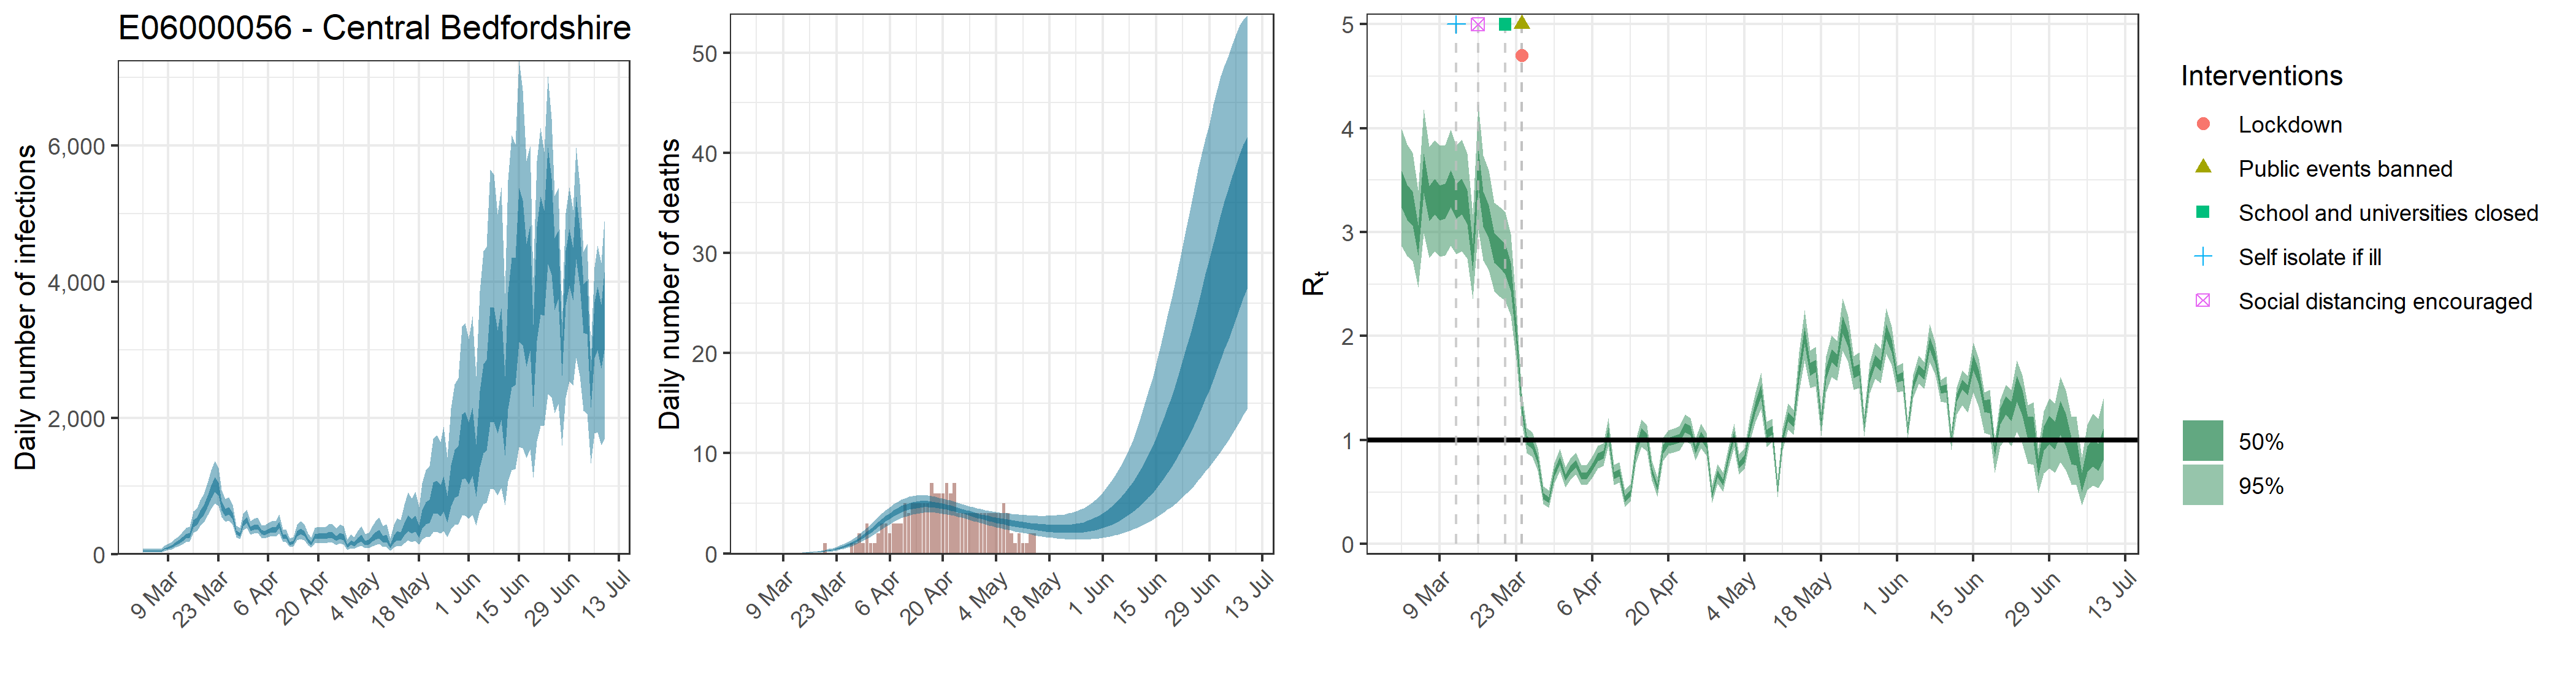

Source data for this figure (header and first rows):
, date, country, reported_cases, predicted_cases, cases_min, cases_max, cases_min2, cases_max2, reported_deaths, estimated_deaths, deaths_min, deaths_max, deaths_min2, deaths_max2, rt, rt_min, rt_max, rt_min2, rt_max2
1, 2020-03-02, E06000056 - Central Bedfordshire, 0, 47.89, 25.27, 83.26, 37.25, 56.38, 0, 4.78917003850641e-14, 2.52709163085382e-14, 8.32643007654302e-14, 3.72512090158076e-14, 5.63820168097612e-14, 3.42, 2.864, 3.99, 3.234, 3.59
2, 2020-03-03, E06000056 - Central Bedfordshire, 0, 47.89, 25.27, 83.26, 37.25, 56.38, 0, 0, 0, 0, 0, 0, 3.296, 2.768, 3.843, 3.12, 3.456
3, 2020-03-04, E06000056 - Central Bedfordshire, 0, 47.89, 25.27, 83.26, 37.25, 56.38, 0, 1.6607660972938e-05, 8.81653063983885e-06, 2.82391777747325e-05, 1.30581880039172e-05, 1.9315798629224e-05, 3.236, 2.721, 3.764, 3.065, 3.393
4, 2020-03-05, E06000056 - Central Bedfordshire, 0, 47.89, 25.27, 83.26, 37.25, 56.38, 0, 0.0001084, 5.75667588836536e-05, 0.0001844, 8.52622863785179e-05, 0.0001261, 2.924, 2.467, 3.404, 2.773, 3.063
5, 2020-03-06, E06000056 - Central Bedfordshire, 0, 47.89, 25.27, 83.26, 37.25, 56.38, 0, 0.000404, 0.0002144, 0.0006869, 0.0003176, 0.0004698, 3.576, 2.99, 4.182, 3.378, 3.757
6, 2020-03-07, E06000056 - Central Bedfordshire, 0, 47.89, 25.27, 83.26, 37.25, 56.38, 0, 0.001191, 0.0006325, 0.002026, 0.0009367, 0.001386, 3.282, 2.755, 3.823, 3.107, 3.443
7, 2020-03-08, E06000056 - Central Bedfordshire, 0, 83.61, 50.42, 131.1, 69.01, 95.51, 0, 0.002691, 0.001429, 0.004576, 0.002116, 0.00313, 3.347, 2.816, 3.885, 3.171, 3.513
8, 2020-03-09, E06000056 - Central Bedfordshire, 0, 99.2, 60.15, 154.2, 81.97, 113.1, 0, 0.005315, 0.002822, 0.009037, 0.004179, 0.006182, 3.29, 2.762, 3.832, 3.114, 3.451
9, 2020-03-10, E06000056 - Central Bedfordshire, 2, 121, 74.78, 185.7, 100.6, 137.7, 0, 0.009313, 0.004946, 0.01583, 0.007324, 0.01083, 3.305, 2.778, 3.839, 3.131, 3.467
10, 2020-03-11, E06000056 - Central Bedfordshire, 1, 153.2, 96.96, 230.1, 128.3, 173.3, 0, 0.01528, 0.008128, 0.02594, 0.01202, 0.01776, 3.424, 2.873, 3.987, 3.243, 3.597
11, 2020-03-12, E06000056 - Central Bedfordshire, 0, 181.8, 117.7, 266.1, 154.2, 204.7, 0, 0.02329, 0.01244, 0.03946, 0.01835, 0.02707, 3.303, 2.787, 3.832, 3.133, 3.465
12, 2020-03-13, E06000056 - Central Bedfordshire, 3, 227, 149.5, 327.9, 194, 254.2, 0, 0.03398, 0.01825, 0.05732, 0.02682, 0.03946, 3.346, 2.82, 3.889, 3.17, 3.511
13, 2020-03-14, E06000056 - Central Bedfordshire, 0, 271, 182.2, 385.6, 233.3, 302.6, 0, 0.04763, 0.02585, 0.07977, 0.03773, 0.05527, 3.242, 2.744, 3.758, 3.077, 3.402
14, 2020-03-15, E06000056 - Central Bedfordshire, 5, 284.4, 194.4, 402.4, 245.9, 317.7, 0, 0.06487, 0.03553, 0.1077, 0.05161, 0.07512, 2.762, 2.354, 3.171, 2.627, 2.886
15, 2020-03-16, E06000056 - Central Bedfordshire, 0, 452.7, 314.9, 628.2, 395.5, 504.7, 0, 0.08635, 0.04792, 0.142, 0.06901, 0.09984, 3.611, 3.023, 4.227, 3.419, 3.802
16, 2020-03-17, E06000056 - Central Bedfordshire, 0, 491.1, 344.5, 676.9, 431.2, 544.4, 0, 0.1129, 0.0636, 0.1831, 0.09084, 0.1303, 3.223, 2.726, 3.741, 3.054, 3.388
17, 2020-03-18, E06000056 - Central Bedfordshire, 6, 582.3, 414, 791.3, 512.4, 643.6, 0, 0.1457, 0.08347, 0.2327, 0.118, 0.1674, 3.106, 2.632, 3.597, 2.943, 3.263
18, 2020-03-19, E06000056 - Central Bedfordshire, 4, 655.8, 472.2, 881.9, 579.3, 722.2, 0, 0.1855, 0.1087, 0.2913, 0.1513, 0.2127, 2.852, 2.431, 3.285, 2.704, 2.993
19, 2020-03-20, E06000056 - Central Bedfordshire, 2, 783.5, 567.2, 1047, 696.6, 861.5, 1, 0.2341, 0.1402, 0.3619, 0.1929, 0.2674, 2.804, 2.382, 3.24, 2.656, 2.944
20, 2020-03-21, E06000056 - Central Bedfordshire, 3, 922.1, 670.6, 1233, 822.5, 1015, 0, 0.2934, 0.1797, 0.4448, 0.2444, 0.3334, 2.746, 2.338, 3.193, 2.592, 2.886
21, 2020-03-22, E06000056 - Central Bedfordshire, 6, 1032, 752.1, 1375, 918.7, 1135, 0, 0.3655, 0.2303, 0.544, 0.3071, 0.4128, 2.575, 2.197, 2.981, 2.436, 2.703
22, 2020-03-23, E06000056 - Central Bedfordshire, 10, 961.9, 713, 1269, 862.6, 1052, 0, 0.4527, 0.2939, 0.6641, 0.3842, 0.5084, 2.026, 1.772, 2.29, 1.932, 2.118
23, 2020-03-24, E06000056 - Central Bedfordshire, 8, 723.7, 548.6, 946.4, 652.6, 785.5, 0, 0.5581, 0.3709, 0.8066, 0.4782, 0.6259, 1.308, 1.162, 1.453, 1.257, 1.361
24, 2020-03-25, E06000056 - Central Bedfordshire, 6, 621.4, 475, 807.9, 561.2, 672.3, 0, 0.685, 0.464, 0.9724, 0.5935, 0.764, 0.9961, 0.8742, 1.115, 0.9553, 1.037
25, 2020-03-26, E06000056 - Central Bedfordshire, 8, 645.2, 493.8, 839.8, 582.5, 698.1, 0, 0.8355, 0.5791, 1.164, 0.731, 0.9272, 0.959, 0.8376, 1.076, 0.9191, 0.999
26, 2020-03-27, E06000056 - Central Bedfordshire, 12, 565.8, 435.1, 733.2, 511.5, 609.9, 1, 1.013, 0.715, 1.385, 0.892, 1.119, 0.8096, 0.7034, 0.9202, 0.7732, 0.845
27, 2020-03-28, E06000056 - Central Bedfordshire, 10, 328.6, 249.1, 427.1, 297.3, 356.3, 1, 1.218, 0.873, 1.643, 1.078, 1.343, 0.465, 0.3839, 0.5575, 0.4349, 0.4922
28, 2020-03-29, E06000056 - Central Bedfordshire, 5, 295.1, 223.3, 386.8, 266.1, 319.6, 2, 1.451, 1.052, 1.924, 1.292, 1.593, 0.4233, 0.3475, 0.5125, 0.3945, 0.4501
29, 2020-03-30, E06000056 - Central Bedfordshire, 11, 455.9, 350.8, 594.2, 413.9, 492.3, 1, 1.71, 1.255, 2.232, 1.531, 1.873, 0.6822, 0.584, 0.7824, 0.6493, 0.7136
30, 2020-03-31, E06000056 - Central Bedfordshire, 16, 506.7, 390.7, 659.6, 458.6, 546.7, 3, 1.99, 1.471, 2.569, 1.79, 2.17, 0.8068, 0.7008, 0.9154, 0.7709, 0.842
31, 2020-04-01, E06000056 - Central Bedfordshire, 19, 377.6, 290.2, 491.7, 342.4, 409.5, 1, 2.286, 1.707, 2.923, 2.071, 2.488, 0.6397, 0.5461, 0.7383, 0.6077, 0.6707
32, 2020-04-02, E06000056 - Central Bedfordshire, 22, 400.3, 306.6, 523.3, 361.9, 433.8, 1, 2.59, 1.954, 3.292, 2.358, 2.815, 0.7158, 0.6159, 0.8211, 0.6822, 0.7489
33, 2020-04-03, E06000056 - Central Bedfordshire, 14, 412, 313, 539.3, 371.6, 446.4, 2, 2.896, 2.204, 3.65, 2.645, 3.138, 0.7766, 0.6707, 0.8833, 0.7413, 0.8115
34, 2020-04-04, E06000056 - Central Bedfordshire, 12, 332, 248.5, 438, 298, 361.7, 3, 3.196, 2.45, 3.998, 2.928, 3.453, 0.657, 0.566, 0.7595, 0.6235, 0.6881
35, 2020-04-05, E06000056 - Central Bedfordshire, 17, 318.5, 234.6, 425, 285, 348, 3, 3.484, 2.693, 4.331, 3.198, 3.756, 0.6596, 0.565, 0.7632, 0.6247, 0.6924
36, 2020-04-06, E06000056 - Central Bedfordshire, 19, 341.7, 252.1, 457.6, 305.2, 372.3, 2, 3.752, 2.921, 4.63, 3.451, 4.038, 0.7422, 0.6415, 0.8474, 0.708, 0.775
37, 2020-04-07, E06000056 - Central Bedfordshire, 19, 367, 268.6, 490.6, 326.9, 400.7, 3, 3.997, 3.135, 4.904, 3.687, 4.297, 0.8372, 0.728, 0.9442, 0.801, 0.8739
38, 2020-04-08, E06000056 - Central Bedfordshire, 16, 360.3, 260.5, 484.6, 320.9, 394.6, 3, 4.215, 3.335, 5.146, 3.898, 4.523, 0.8593, 0.7484, 0.9676, 0.8225, 0.8967
39, 2020-04-09, E06000056 - Central Bedfordshire, 16, 434.7, 311.7, 588.5, 386.2, 476.7, 3, 4.403, 3.507, 5.349, 4.082, 4.719, 1.075, 0.9403, 1.21, 1.029, 1.121
40, 2020-04-10, E06000056 - Central Bedfordshire, 18, 261.1, 182.6, 359, 228.9, 287.5, 5, 4.562, 3.658, 5.515, 4.232, 4.886, 0.6619, 0.5666, 0.7638, 0.6297, 0.693
41, 2020-04-11, E06000056 - Central Bedfordshire, 14, 266.3, 184.2, 372.2, 232.7, 294.7, 4, 4.689, 3.786, 5.641, 4.355, 5.018, 0.6867, 0.5935, 0.7881, 0.6523, 0.7186
42, 2020-04-12, E06000056 - Central Bedfordshire, 18, 163.3, 108.1, 236.1, 140.3, 182.7, 5, 4.786, 3.886, 5.732, 4.462, 5.114, 0.4322, 0.3557, 0.5236, 0.4034, 0.4588
43, 2020-04-13, E06000056 - Central Bedfordshire, 9, 177.7, 118, 253.7, 153.1, 198.9, 5, 4.854, 3.96, 5.791, 4.534, 5.18, 0.4896, 0.4075, 0.5743, 0.4618, 0.5161
44, 2020-04-14, E06000056 - Central Bedfordshire, 16, 305.8, 208, 431.3, 266.1, 339.8, 5, 4.897, 4.026, 5.817, 4.578, 5.213, 0.8959, 0.7818, 1.005, 0.8594, 0.9337
45, 2020-04-15, E06000056 - Central Bedfordshire, 13, 342.2, 230.1, 485, 296.9, 380.9, 5, 4.916, 4.059, 5.807, 4.606, 5.219, 1.07, 0.935, 1.202, 1.024, 1.115
46, 2020-04-16, E06000056 - Central Bedfordshire, 7, 310.7, 206.2, 444, 268.6, 346.7, 5, 4.911, 4.072, 5.768, 4.604, 5.21, 1.017, 0.8917, 1.14, 0.9749, 1.059
47, 2020-04-17, E06000056 - Central Bedfordshire, 22, 210.3, 136.1, 308.1, 179.4, 236.9, 7, 4.886, 4.079, 5.702, 4.587, 5.17, 0.7033, 0.6068, 0.8027, 0.6712, 0.7352
48, 2020-04-18, E06000056 - Central Bedfordshire, 11, 160.9, 100.4, 242.8, 135.7, 182.8, 6, 4.844, 4.066, 5.648, 4.553, 5.12, 0.5456, 0.4582, 0.6424, 0.5143, 0.5739
49, 2020-04-19, E06000056 - Central Bedfordshire, 2, 261.7, 166.4, 388.4, 222.5, 296.5, 6, 4.786, 4.017, 5.573, 4.502, 5.055, 0.9108, 0.7988, 1.025, 0.8704, 0.9492
50, 2020-04-20, E06000056 - Central Bedfordshire, 11, 272, 171.6, 406.4, 231.3, 307.9, 6, 4.714, 3.972, 5.489, 4.436, 4.977, 0.9821, 0.8664, 1.094, 0.9434, 1.022
51, 2020-04-21, E06000056 - Central Bedfordshire, 20, 268.5, 167.1, 401.4, 227.1, 305, 7, 4.63, 3.917, 5.393, 4.366, 4.885, 0.9978, 0.8796, 1.112, 0.9585, 1.038
52, 2020-04-22, E06000056 - Central Bedfordshire, 13, 269.2, 164.8, 405.6, 226.3, 306.2, 6, 4.538, 3.854, 5.279, 4.288, 4.784, 1.018, 0.8977, 1.134, 0.9779, 1.059
53, 2020-04-23, E06000056 - Central Bedfordshire, 14, 293.6, 177, 450, 245.4, 335.2, 7, 4.438, 3.765, 5.158, 4.196, 4.683, 1.119, 0.9887, 1.247, 1.075, 1.164
54, 2020-04-24, E06000056 - Central Bedfordshire, 11, 285.9, 169.9, 442.7, 237.7, 327.6, 4, 4.334, 3.665, 5.038, 4.097, 4.577, 1.089, 0.9633, 1.213, 1.047, 1.133
55, 2020-04-25, E06000056 - Central Bedfordshire, 15, 239.8, 139.9, 376.8, 197, 275.9, 4, 4.226, 3.563, 4.923, 3.988, 4.461, 0.906, 0.8021, 1.01, 0.8689, 0.9409
56, 2020-04-26, E06000056 - Central Bedfordshire, 3, 277.6, 159.2, 439.8, 227, 319.4, 4, 4.115, 3.458, 4.812, 3.878, 4.341, 1.04, 0.9219, 1.157, 0.9974, 1.081
57, 2020-04-27, E06000056 - Central Bedfordshire, 16, 257.6, 145.1, 411.6, 210, 298.7, 4, 4.005, 3.351, 4.706, 3.771, 4.229, 0.961, 0.8492, 1.067, 0.9237, 0.9992
58, 2020-04-28, E06000056 - Central Bedfordshire, 4, 128.6, 67.97, 214.6, 101.8, 149.5, 4, 3.898, 3.244, 4.607, 3.656, 4.119, 0.4774, 0.396, 0.5684, 0.4472, 0.5047
59, 2020-04-29, E06000056 - Central Bedfordshire, 7, 180.5, 95.72, 299.5, 143.6, 210.1, 4, 3.793, 3.132, 4.514, 3.548, 4.017, 0.6766, 0.5823, 0.7713, 0.645, 0.7071
60, 2020-04-30, E06000056 - Central Bedfordshire, 4, 152.8, 79.09, 257.7, 120.4, 178.8, 4, 3.692, 3.031, 4.423, 3.439, 3.921, 0.5908, 0.501, 0.6833, 0.56, 0.6207
... 70 more rows
